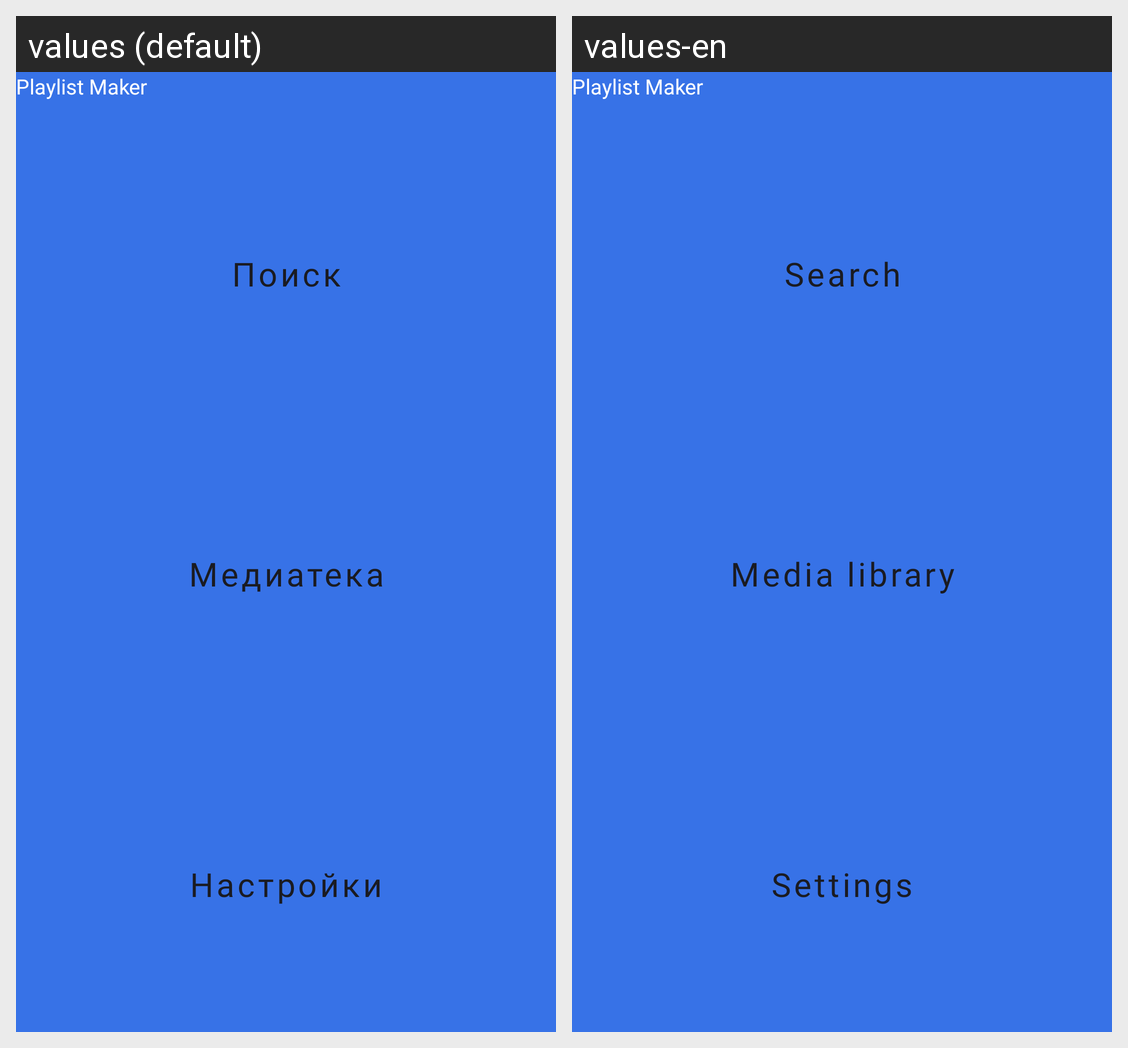

Here is an Android app screen in its default locale and in the app's own translations. Write out the translated-string differences for the strings that appear on this screen.
Android screen res/layout/activity_main.xml rendered under 2 locales, left to right: values (default), values-en. Device: Nexus 5 (rendered at 1080×1920; each locale shown at half size, 540×960, under a caption strip naming it); theme Theme.PlaylistMaker.
Strings drawn on this screen, with the default value and each locale's value (text and hints the layout hard-codes, and strings that could not be matched under every locale, appear in the picture but are not listed):

app_name
  values: Playlist Maker
  values-en: Playlist Maker  [not translated; the default value is used]

text_search
  values: Поиск
  values-en: Search

text_media_library
  values: Медиатека
  values-en: Media library

text_settings
  values: Настройки
  values-en: Settings
